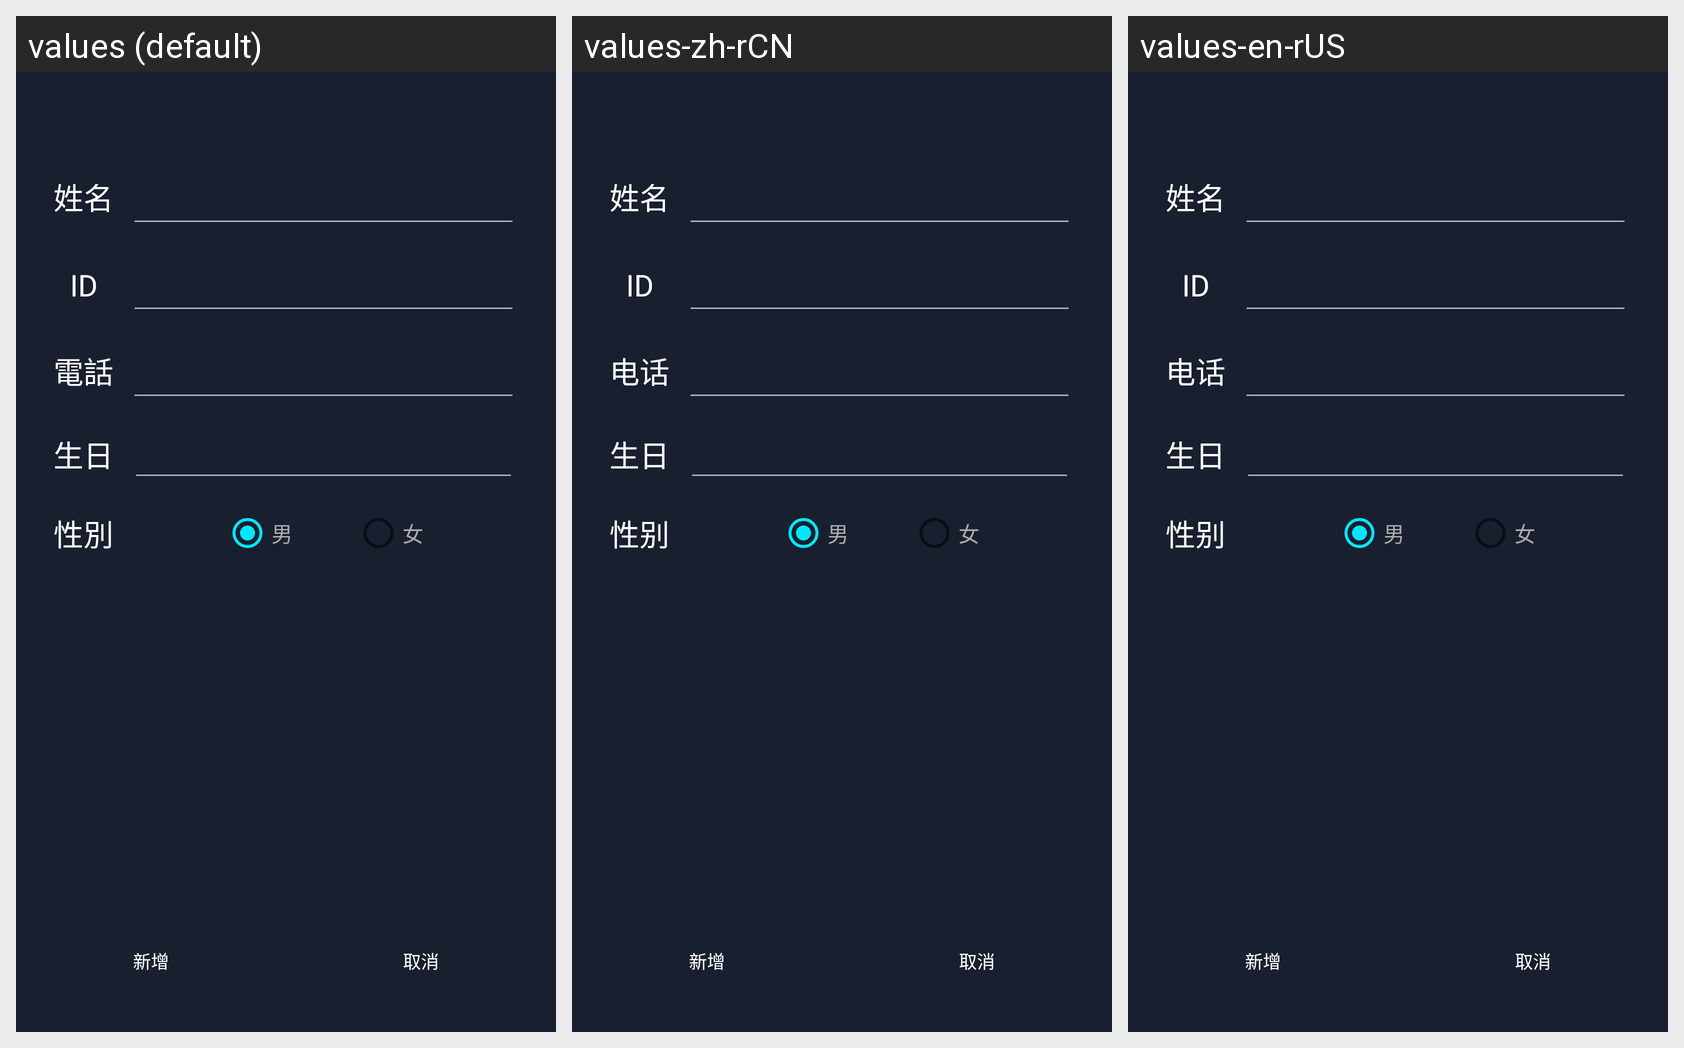

The same Android screen rendered under several of its app's locales, left to right. List the strings drawn on it with the default value and each locale's translation.
Android screen res/layout/activity_addpatient.xml rendered under 3 locales, left to right: values (default), values-zh-rCN, values-en-rUS. Device: Nexus 5 (rendered at 1080×1920; each locale shown at half size, 540×960, under a caption strip naming it); theme AppTheme.
Strings drawn on this screen, with the default value and each locale's value (text and hints the layout hard-codes, and strings that could not be matched under every locale, appear in the picture but are not listed):

Name
  values: 姓名
  values-zh-rCN: 姓名
  values-en-rUS: 姓名

Phone
  values: 電話
  values-zh-rCN: 电话
  values-en-rUS: 电话

Birthady
  values: 生日
  values-zh-rCN: 生日
  values-en-rUS: 生日

Gender
  values: 性別
  values-zh-rCN: 性别
  values-en-rUS: 性别

Add
  values: 新增
  values-zh-rCN: 新增
  values-en-rUS: 新增

Cancel
  values: 取消
  values-zh-rCN: 取消
  values-en-rUS: 取消
